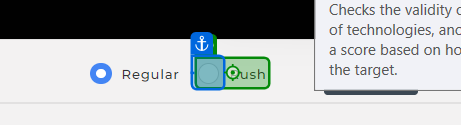
Task: Test Automation Project
Workflow: TC_076_Switching_Screen_from_RegularOder_to_Rush_vice_versa

Step 1 [then]: click on the label 'Rush' in window 'CloudIO' (chrome.exe)
